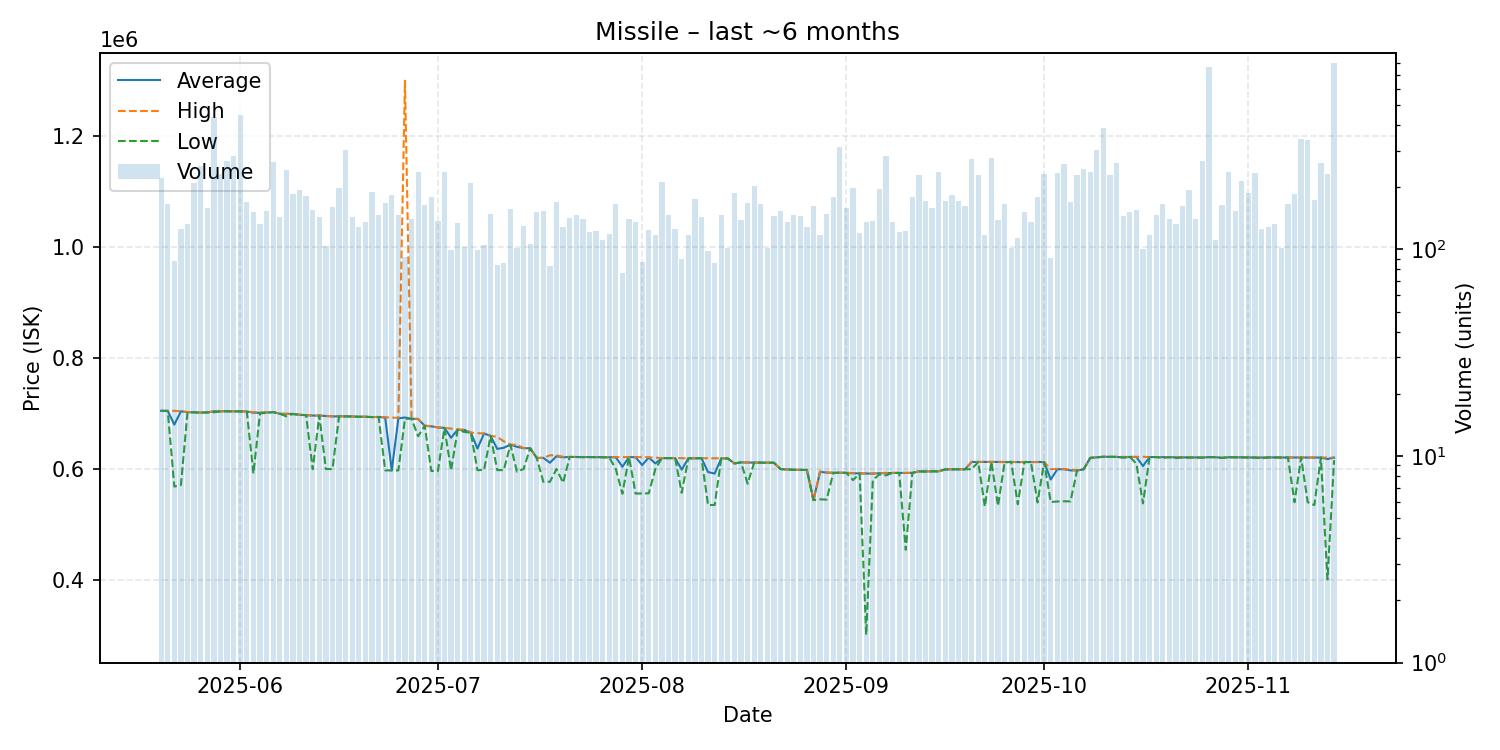

Data behind this chart, as committed beside it:
date, average, highest, lowest, order_count, volume
2025-05-20, 704700, 704700, 704700, 64, 222
2025-05-21, 704600, 704700, 704400, 101, 166
2025-05-22, 679902, 704700, 568400, 71, 88
2025-05-23, 703800, 704000, 571100, 93, 126
2025-05-24, 702500, 702500, 702200, 98, 132
2025-05-25, 702100, 702300, 701900, 126, 209
2025-05-26, 701600, 701700, 701500, 116, 254
2025-05-27, 701900, 701900, 701900, 106, 158
2025-05-28, 703900, 704000, 702100, 108, 436
2025-05-29, 703900, 703900, 703700, 126, 231
2025-05-30, 703900, 703900, 703900, 147, 268
2025-05-31, 703900, 704000, 703800, 160, 283
2025-06-01, 703800, 703900, 703600, 189, 446
2025-06-02, 703400, 703700, 703300, 100, 169
2025-06-03, 701400, 702300, 591900, 109, 151
2025-06-04, 701100, 701300, 700000, 108, 132
2025-06-05, 701600, 702600, 701000, 93, 153
2025-06-06, 702500, 702700, 702200, 121, 264
2025-06-07, 699500, 699500, 699400, 120, 143
2025-06-08, 699400, 699400, 694900, 126, 242
2025-06-09, 699100, 699100, 698900, 147, 185
2025-06-10, 697600, 697900, 697600, 120, 193
2025-06-11, 696800, 696900, 696800, 80, 181
2025-06-12, 696200, 696400, 599600, 101, 155
2025-06-13, 696200, 696200, 696200, 91, 144
2025-06-14, 695450, 695500, 599900, 90, 104
2025-06-15, 694600, 694800, 600000, 97, 160
2025-06-16, 694900, 694900, 694900, 93, 199
2025-06-17, 694800, 694800, 694800, 95, 302
2025-06-18, 694500, 694600, 694500, 81, 143
2025-06-19, 694100, 694100, 694000, 93, 128
2025-06-20, 694100, 694100, 694000, 82, 136
2025-06-21, 693500, 693500, 693500, 115, 189
2025-06-22, 693700, 693700, 693600, 110, 147
2025-06-23, 692600, 693100, 597500, 90, 168
2025-06-24, 597500, 692400, 597400, 97, 183
2025-06-25, 691200, 692000, 597400, 98, 146
2025-06-26, 692704, 1299000, 690500, 81, 92
2025-06-27, 690500, 690500, 690350, 91, 140
2025-06-28, 690000, 690100, 659000, 108, 237
2025-06-29, 677750, 678250, 677700, 104, 164
2025-06-30, 676800, 676900, 596400, 88, 179
2025-07-01, 674800, 675000, 596500, 92, 137
2025-07-02, 674000, 674000, 673900, 94, 237
2025-07-03, 656192, 672800, 597500, 72, 99
2025-07-04, 670900, 670900, 670800, 104, 134
2025-07-05, 670400, 670500, 666700, 85, 103
2025-07-06, 665400, 665600, 665100, 118, 209
2025-07-07, 636815, 664500, 598000, 66, 99
2025-07-08, 663900, 664000, 598300, 68, 105
2025-07-09, 659700, 659800, 659700, 85, 148
2025-07-10, 636157, 657700, 598000, 62, 84
2025-07-11, 638215, 649900, 598000, 64, 86
2025-07-12, 643750, 643800, 643700, 90, 156
2025-07-13, 640000, 643600, 595100, 77, 102
2025-07-14, 637500, 637600, 600000, 80, 130
2025-07-15, 637400, 637400, 637400, 86, 106
2025-07-16, 620000, 620000, 619900, 76, 151
2025-07-17, 620000, 620000, 577000, 86, 153
2025-07-18, 611294, 624700, 577000, 76, 83
... 119 more rows
